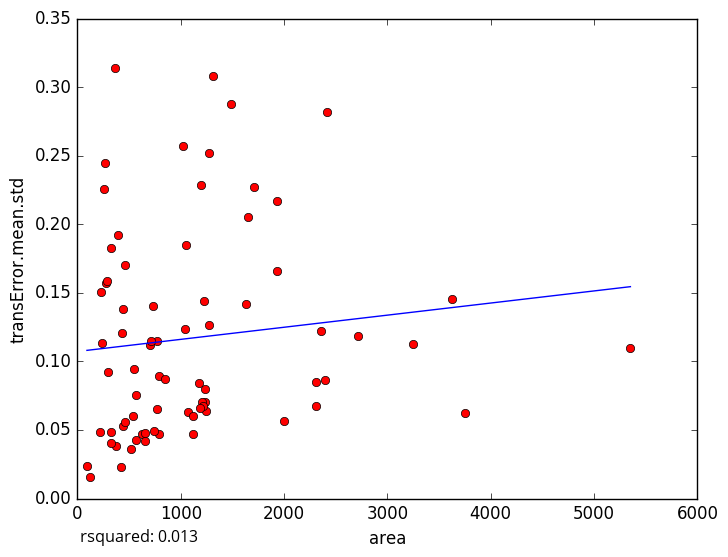

Data behind this chart, as committed beside it:
area, transError.mean.std
3629, 0.1454
3750, 0.06261
515.1, 0.03632
92.62, 0.02402
419.1, 0.02318
268.7, 0.2449
2712, 0.1184
1021, 0.2568
1120, 0.04688
441.2, 0.05256
768.7, 0.06527
375.5, 0.03804
214.9, 0.0487
626.6, 0.04719
121.8, 0.0157
1233, 0.07955
2004, 0.05643
1245, 0.06345
279.4, 0.1573
256.3, 0.2259
435, 0.1209
397.4, 0.1923
300.2, 0.09251
325.3, 0.1829
231.6, 0.1509
235.3, 0.1134
547.5, 0.09406
1197, 0.2284
322.8, 0.0485
1235, 0.07005
1486, 0.2878
5352, 0.1099
1312, 0.3082
1270, 0.252
290, 0.1588
704.8, 0.1122
323.7, 0.04029
786.9, 0.0468
1276, 0.1264
1203, 0.07036
775, 0.1148
786.4, 0.08964
1054, 0.185
1225, 0.1437
2419, 0.2817
1934, 0.2172
852.1, 0.08682
2355, 0.122
1177, 0.08445
3250, 0.1129
654.1, 0.04783
657.4, 0.04197
1074, 0.06304
2397, 0.08621
1041, 0.1237
1934, 0.1662
1648, 0.2051
1218, 0.06753
566.7, 0.04237
566.4, 0.07549
... 14 more rows
